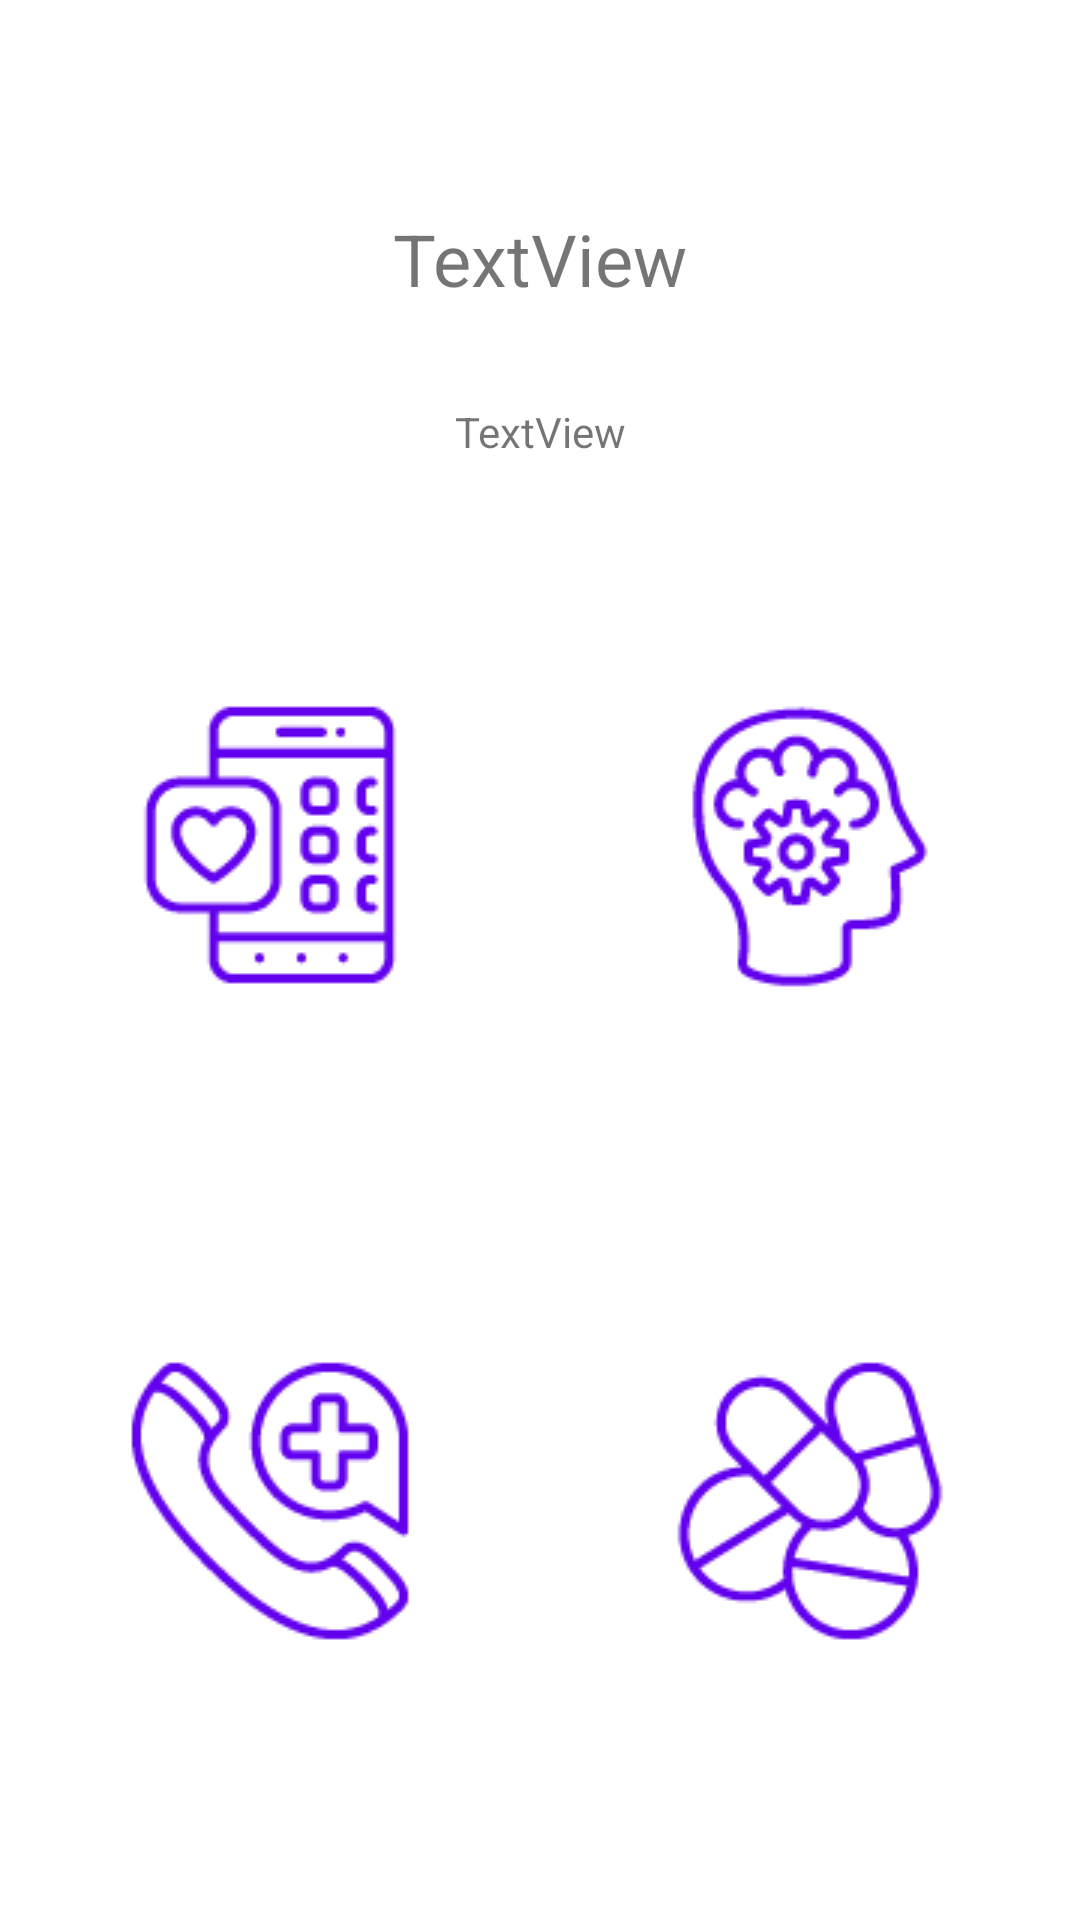

Produce the Android XML layout that renders to this screen, including the resource entries it uses.
<!-- AndroidManifest.xml: application theme Theme.Okapp -->
<!-- res/layout/activity_hola.xml -->
<?xml version="1.0" encoding="utf-8"?>
<androidx.constraintlayout.widget.ConstraintLayout xmlns:android="http://schemas.android.com/apk/res/android"
    xmlns:app="http://schemas.android.com/apk/res-auto"
    xmlns:tools="http://schemas.android.com/tools"
    android:layout_width="match_parent"
    android:layout_height="match_parent"
    tools:context=".Hola">

    <TextView
        android:id="@+id/textViewNombreOk"
        android:layout_width="wrap_content"
        android:layout_height="wrap_content"
        android:text="TextView"
        android:textSize="24sp"
        app:layout_constraintBottom_toTopOf="@+id/guideline7"
        app:layout_constraintEnd_toEndOf="parent"
        app:layout_constraintStart_toStartOf="parent"
        app:layout_constraintTop_toTopOf="@+id/guideline6" />

    <androidx.constraintlayout.widget.Guideline
        android:id="@+id/guideline6"
        android:layout_width="wrap_content"
        android:layout_height="wrap_content"
        android:orientation="horizontal"
        app:layout_constraintGuide_percent="0.090287276" />

    <androidx.constraintlayout.widget.Guideline
        android:id="@+id/guideline7"
        android:layout_width="wrap_content"
        android:layout_height="wrap_content"
        android:orientation="horizontal"
        app:layout_constraintGuide_percent="0.17920657" />

    <androidx.constraintlayout.widget.Guideline
        android:id="@+id/guideline8"
        android:layout_width="wrap_content"
        android:layout_height="wrap_content"
        android:orientation="horizontal"
        app:layout_constraintGuide_percent="0.27" />

    <TextView
        android:id="@+id/textViewEmailOk"
        android:layout_width="wrap_content"
        android:layout_height="wrap_content"
        android:text="TextView"
        app:layout_constraintBottom_toTopOf="@+id/guideline8"
        app:layout_constraintEnd_toEndOf="parent"
        app:layout_constraintStart_toStartOf="parent"
        app:layout_constraintTop_toTopOf="@+id/guideline7" />

    <androidx.constraintlayout.widget.Guideline
        android:id="@+id/guideline9"
        android:layout_width="wrap_content"
        android:layout_height="wrap_content"
        android:orientation="vertical"
        app:layout_constraintGuide_percent="0.5" />

    <androidx.constraintlayout.widget.Guideline
        android:id="@+id/guideline10"
        android:layout_width="wrap_content"
        android:layout_height="wrap_content"
        android:orientation="horizontal"
        app:layout_constraintGuide_percent="0.61" />

    <ImageView
        android:id="@+id/imageView2"
        android:layout_width="wrap_content"
        android:layout_height="wrap_content"
        app:layout_constraintBottom_toTopOf="@+id/guideline10"
        app:layout_constraintEnd_toStartOf="@+id/guideline9"
        app:layout_constraintStart_toStartOf="parent"
        app:layout_constraintTop_toTopOf="@+id/guideline8"
        app:srcCompat="@drawable/ico1" />

    <ImageView
        android:id="@+id/imageView3"
        android:layout_width="wrap_content"
        android:layout_height="wrap_content"
        app:layout_constraintBottom_toTopOf="@+id/guideline10"
        app:layout_constraintEnd_toEndOf="parent"
        app:layout_constraintStart_toStartOf="@+id/guideline9"
        app:layout_constraintTop_toTopOf="@+id/guideline8"
        app:srcCompat="@drawable/ico2" />

    <ImageView
        android:id="@+id/imageView4"
        android:layout_width="wrap_content"
        android:layout_height="wrap_content"
        app:layout_constraintBottom_toTopOf="@+id/guideline11"
        app:layout_constraintEnd_toStartOf="@+id/guideline9"
        app:layout_constraintStart_toStartOf="parent"
        app:layout_constraintTop_toTopOf="@+id/guideline10"
        app:srcCompat="@drawable/ico3" />

    <ImageView
        android:id="@+id/imageView5"
        android:layout_width="wrap_content"
        android:layout_height="wrap_content"
        app:layout_constraintBottom_toTopOf="@+id/guideline11"
        app:layout_constraintEnd_toEndOf="parent"
        app:layout_constraintStart_toStartOf="@+id/guideline9"
        app:layout_constraintTop_toTopOf="@+id/guideline10"
        app:srcCompat="@drawable/ico4" />

    <androidx.constraintlayout.widget.Guideline
        android:id="@+id/guideline11"
        android:layout_width="wrap_content"
        android:layout_height="wrap_content"
        android:orientation="horizontal"
        app:layout_constraintGuide_percent="0.95348835" />
</androidx.constraintlayout.widget.ConstraintLayout>
<!-- resources referenced by this layout -->
<resources>
  <!-- drawable ico1: png bitmap (drawable, 2293 bytes) -->
  <!-- drawable ico2: png bitmap (drawable, 2948 bytes) -->
  <!-- drawable ico3: png bitmap (drawable, 2824 bytes) -->
  <!-- drawable ico4: png bitmap (drawable, 2747 bytes) -->
  <style name="Theme.Okapp" parent="Theme.MaterialComponents.DayNight.DarkActionBar">
          
          <item name="colorPrimary">@color/purple_500</item>
          <item name="colorPrimaryVariant">@color/purple_700</item>
          <item name="colorOnPrimary">@color/white</item>
          
          <item name="colorSecondary">@color/teal_200</item>
          <item name="colorSecondaryVariant">@color/teal_700</item>
          <item name="colorOnSecondary">@color/black</item>
          
          <item name="android:statusBarColor" tools:targetApi="l">?attr/colorPrimaryVariant</item>
          
      </style>
  <!-- not gathered from this repository: default colours our renderer supplied (Android Studio template values) -->
  <color name="purple_500">#FF6200EE</color>
  <color name="purple_700">#FF3700B3</color>
  <color name="teal_200">#FF03DAC5</color>
  <color name="teal_700">#FF018786</color>
  <color name="black">#FF000000</color>
  <color name="white">#FFFFFFFF</color>
</resources>
